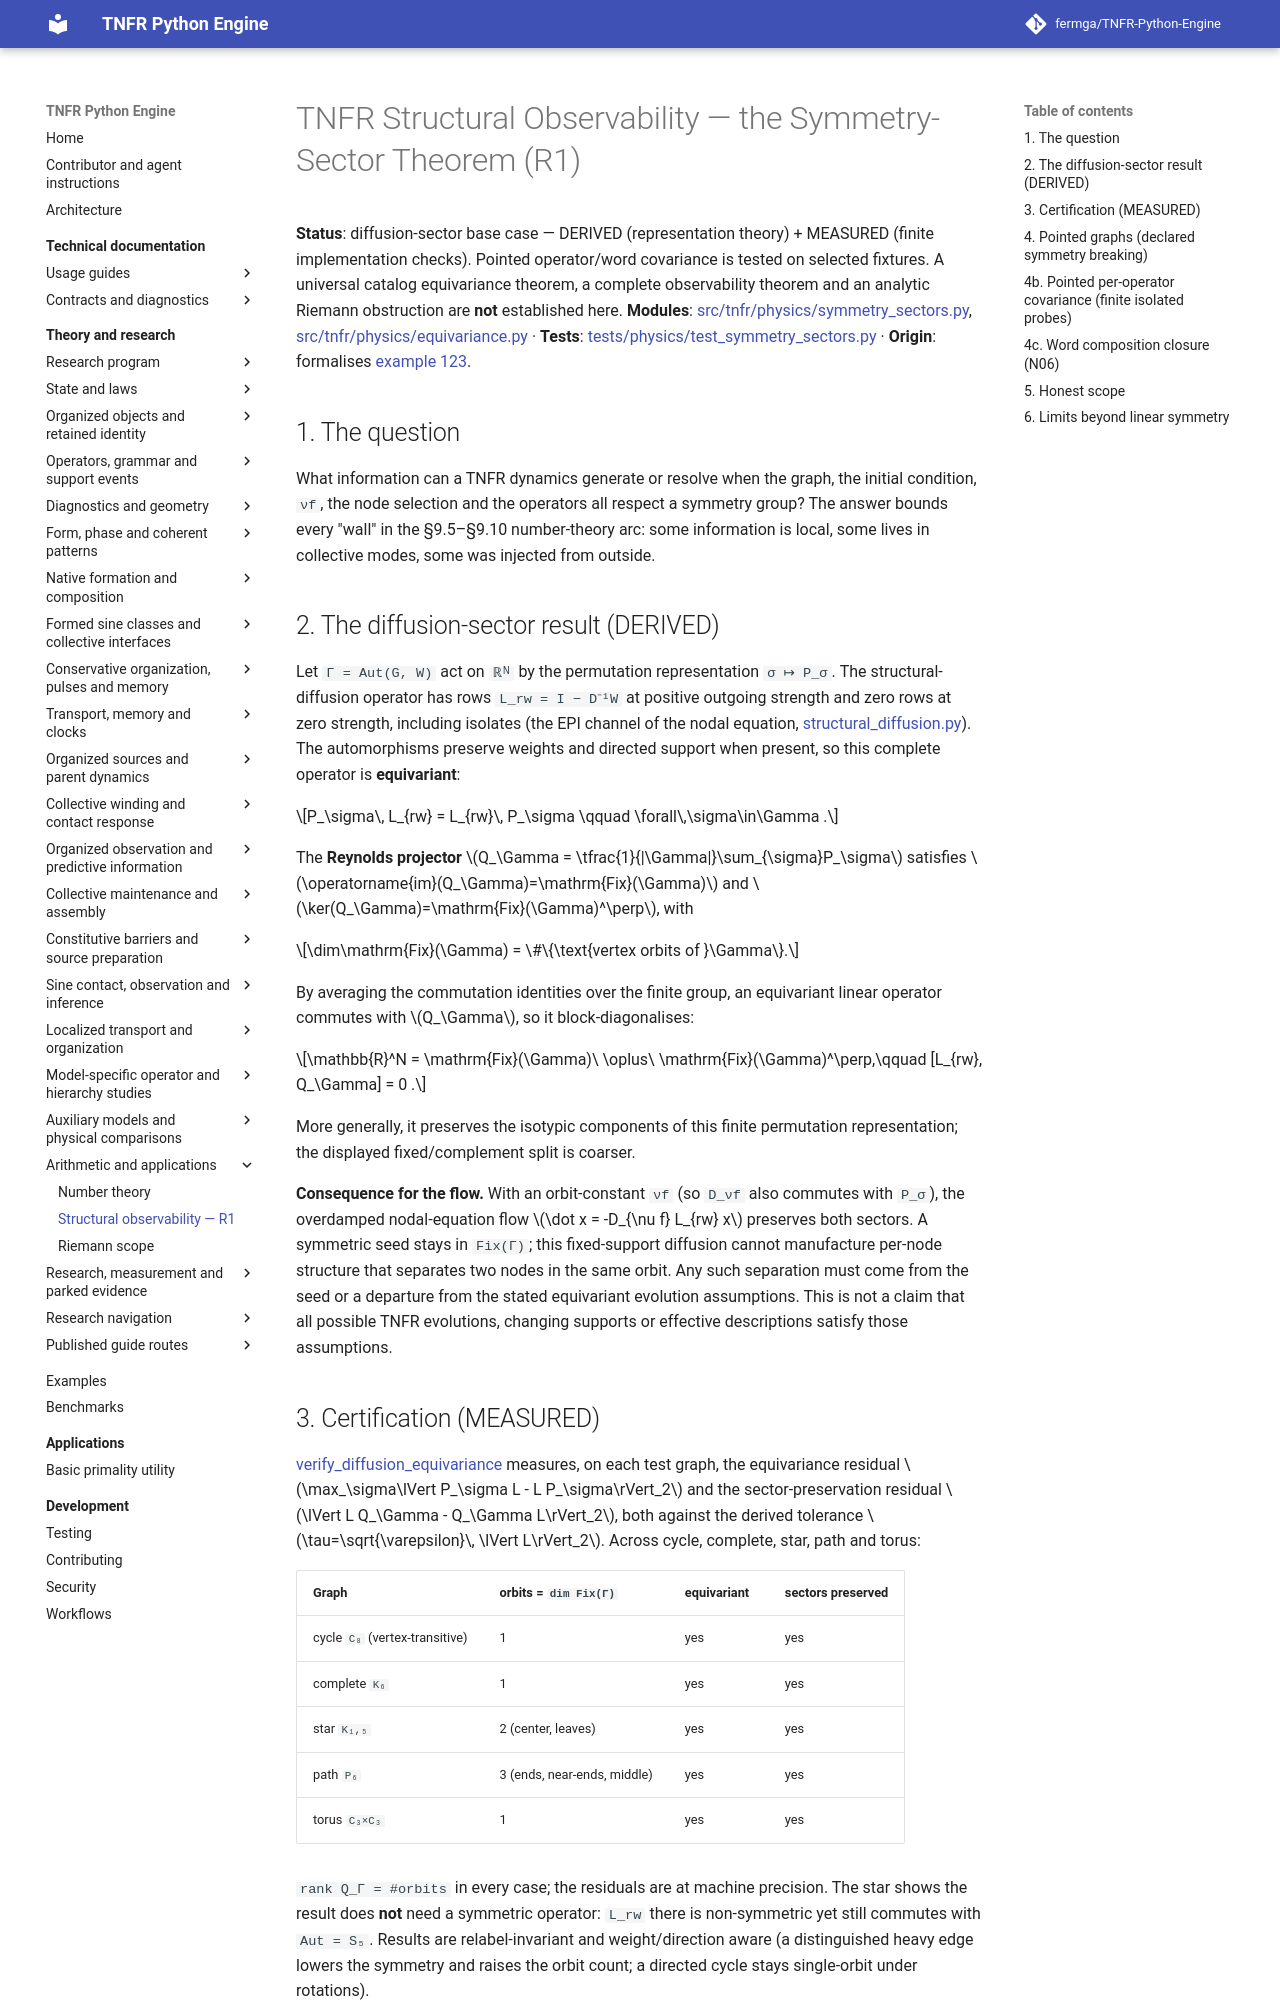

repository: fermga/TNFR-Python-Engine · page: theory/TNFR_STRUCTURAL_OBSERVABILITY/index.html · generator: mkdocs

# TNFR Structural Observability — the Symmetry-Sector Theorem (R1)

**Status**: diffusion-sector base case — DERIVED (representation theory) +
MEASURED (finite implementation checks). Pointed operator/word covariance is
tested on selected fixtures. A universal catalog equivariance theorem, a
complete observability theorem and an analytic Riemann obstruction are **not**
established here.
**Modules**: [src/tnfr/physics/symmetry_sectors.py](../src/tnfr/physics/symmetry_sectors.py),
[src/tnfr/physics/equivariance.py](../src/tnfr/physics/equivariance.py) ·
**Tests**: [tests/physics/test_symmetry_sectors.py](../tests/physics/test_symmetry_sectors.py) ·
**Origin**: formalises [example 123](../examples/08_emergent_geometry/123_symmetry_sector_decomposition.py).

## 1. The question

What information can a TNFR dynamics generate or resolve when the graph, the
initial condition, `νf`, the node selection and the operators all respect a
symmetry group? The answer bounds every "wall" in the §9.5–§9.10 number-theory
arc: some information is local, some lives in collective modes, some was injected
from outside.

## 2. The diffusion-sector result (DERIVED)

Let `Γ = Aut(G, W)` act on `ℝᴺ` by the permutation representation `σ ↦ P_σ`. The
structural-diffusion operator has rows `L_rw = I − D⁻¹W` at positive outgoing
strength and zero rows at zero strength, including isolates (the EPI channel of
the nodal equation, [structural_diffusion.py](../src/tnfr/physics/structural_diffusion.py)).
The automorphisms preserve weights and directed support when present, so this
complete operator is **equivariant**:

$$P_\sigma\, L_{rw} = L_{rw}\, P_\sigma \qquad \forall\,\sigma\in\Gamma .$$

The **Reynolds projector** $Q_\Gamma = \tfrac{1}{|\Gamma|}\sum_{\sigma}P_\sigma$
satisfies $\operatorname{im}(Q_\Gamma)=\mathrm{Fix}(\Gamma)$ and
$\ker(Q_\Gamma)=\mathrm{Fix}(\Gamma)^\perp$, with

$$\dim\mathrm{Fix}(\Gamma) = \#\{\text{vertex orbits of }\Gamma\}.$$

By averaging the commutation identities over the finite group, an equivariant
linear operator commutes with $Q_\Gamma$, so it
block-diagonalises:

$$\mathbb{R}^N = \mathrm{Fix}(\Gamma)\ \oplus\ \mathrm{Fix}(\Gamma)^\perp,\qquad
[L_{rw}, Q_\Gamma] = 0 .$$

More generally, it preserves the isotypic components of this finite
permutation representation; the displayed fixed/complement split is coarser.

**Consequence for the flow.** With an orbit-constant `νf` (so `D_νf` also
commutes with `P_σ`), the overdamped nodal-equation flow
$\dot x = -D_{\nu f} L_{rw} x$ preserves both sectors. A symmetric seed stays in
`Fix(Γ)`; this fixed-support diffusion cannot manufacture per-node structure that
separates two nodes in the same orbit. Any such separation must come from the
seed or a departure from the stated equivariant evolution assumptions. This is
not a claim that all possible TNFR evolutions, changing supports or effective
descriptions satisfy those assumptions.

## 3. Certification (MEASURED)

[verify_diffusion_equivariance](../src/tnfr/physics/equivariance.py) measures, on
each test graph, the equivariance residual $\max_\sigma\lVert P_\sigma L - L
P_\sigma\rVert_2$ and the sector-preservation residual $\lVert L Q_\Gamma -
Q_\Gamma L\rVert_2$, both against the derived tolerance $\tau=\sqrt{\varepsilon}\,
\lVert L\rVert_2$. Across cycle, complete, star, path and torus:

| Graph | orbits = `dim Fix(Γ)` | equivariant | sectors preserved |
|---|---|---|---|
| cycle `C₈` (vertex-transitive) | 1 | yes | yes |
| complete `K₆` | 1 | yes | yes |
| star `K₁,₅` | 2 (center, leaves) | yes | yes |
| path `P₆` | 3 (ends, near-ends, middle) | yes | yes |
| torus `C₃×C₃` | 1 | yes | yes |

`rank Q_Γ = #orbits` in every case; the residuals are at machine precision. The
star shows the result does **not** need a symmetric operator: `L_rw` there is
non-symmetric yet still commutes with `Aut = S₅`. Results are relabel-invariant
and weight/direction aware (a distinguished heavy edge lowers the symmetry and
raises the orbit count; a directed cycle stays single-orbit under rotations).
